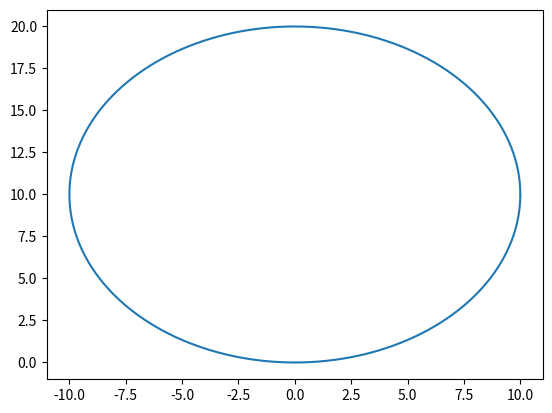

Reproduce this figure in Python.
import math
import matplotlib.pyplot as plt

r = 10
angles = [i*(math.pi/360) for i in range(720)]
x = [(r*math.cos(i)) for i in angles]
y = [(r*math.sin(i) + 10) for i in angles]
print(len(x))
plt.plot(x,y)
plt.show()